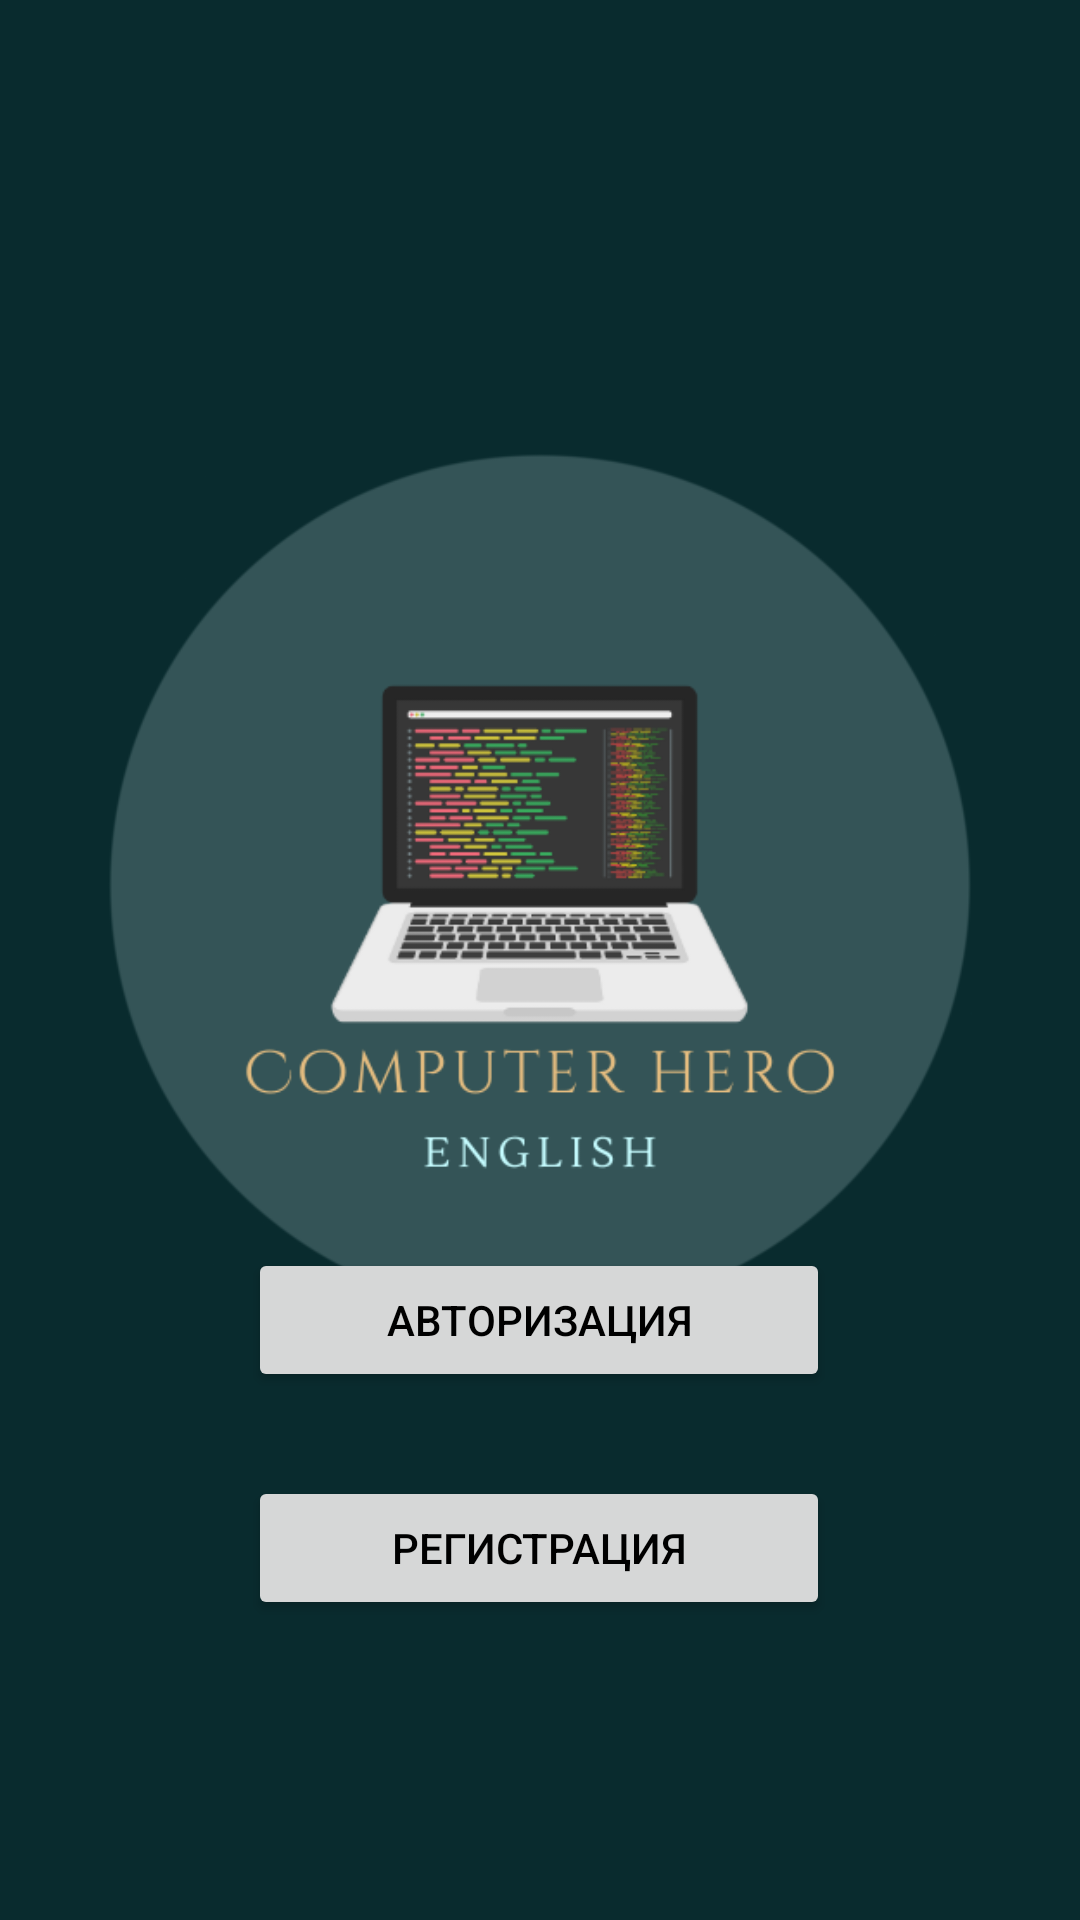

Write the Android layout XML for this screen, with the resource values it uses.
<!-- AndroidManifest.xml: application theme Theme.CHENG -->
<!-- res/layout/activity_prolog2.xml -->
<?xml version="1.0" encoding="utf-8"?>
<androidx.constraintlayout.widget.ConstraintLayout xmlns:android="http://schemas.android.com/apk/res/android"
    xmlns:app="http://schemas.android.com/apk/res-auto"
    xmlns:tools="http://schemas.android.com/tools"
    android:layout_width="match_parent"
    android:layout_height="match_parent"
    android:background="@color/BlGreen"
    tools:context=".Uses.Prolog2">

    <ImageView
        android:id="@+id/imageView3"
        android:layout_width="0dp"
        android:layout_height="288dp"
        app:layout_constraintBottom_toTopOf="@+id/imageView"
        app:layout_constraintEnd_toEndOf="parent"
        app:layout_constraintStart_toStartOf="parent"
        app:layout_constraintTop_toTopOf="parent"
        app:srcCompat="@drawable/logov3" />

    <ImageView
        android:id="@+id/imageView"
        android:layout_width="0dp"
        android:layout_height="wrap_content"
        android:src="@drawable/f123a"
        app:layout_constraintBottom_toBottomOf="parent"
        app:layout_constraintEnd_toEndOf="parent"
        app:layout_constraintStart_toStartOf="parent"
        app:layout_constraintTop_toBottomOf="@+id/button2" />

    <Button
        android:id="@+id/button2"
        android:layout_width="194dp"
        android:layout_height="48dp"
        android:layout_marginTop="28dp"
        android:text="Регистрация"
        app:layout_constraintBottom_toBottomOf="parent"
        app:layout_constraintEnd_toEndOf="parent"
        app:layout_constraintHorizontal_bias="0.497"
        app:layout_constraintStart_toStartOf="parent"
        app:layout_constraintTop_toBottomOf="@+id/button3"
        app:layout_constraintVertical_bias="0.0" />

    <Button
        android:id="@+id/button3"
        android:layout_width="194dp"
        android:layout_height="48dp"
        android:layout_marginTop="416dp"
        android:text="Авторизация"
        app:layout_constraintEnd_toEndOf="parent"
        app:layout_constraintHorizontal_bias="0.497"
        app:layout_constraintStart_toStartOf="parent"
        app:layout_constraintTop_toTopOf="parent" />



</androidx.constraintlayout.widget.ConstraintLayout>
<!-- resources referenced by this layout -->
<resources>
  <color name="BlGreen">#092B2E</color>
  <!-- drawable logov3: png bitmap (drawable, 69126 bytes) -->
  <style name="Theme.CHENG" parent="Theme.MaterialComponents.DayNight.NoActionBar">
          
          <item name="colorPrimary">@color/purple_8C706D</item>
          <item name="colorPrimaryVariant">@color/purple_700</item>
          <item name="colorOnPrimary">@color/white</item>
  
          
          <item name="colorSecondary">@color/bottom_nav_selected_item</item>
          <item name="colorSecondaryVariant">@color/bottom_nav_item</item>
          <item name="colorOnSecondary">@color/black</item>
          
          <item name="android:statusBarColor">?attr/colorPrimaryVariant</item>
          
          <item name="android:textColor">@color/black</item>
          <item name="android:textColorHint">#535353</item>
  
      </style>
  <color name="purple_8C706D">#8C706D</color>
  <color name="purple_700">#092B2E</color>
  <color name="white">#FFFFFFFF</color>
  <color name="bottom_nav_selected_item">#220006</color>
  <color name="bottom_nav_item">#8C706D</color>
  <color name="black">#FF000000</color>
</resources>
